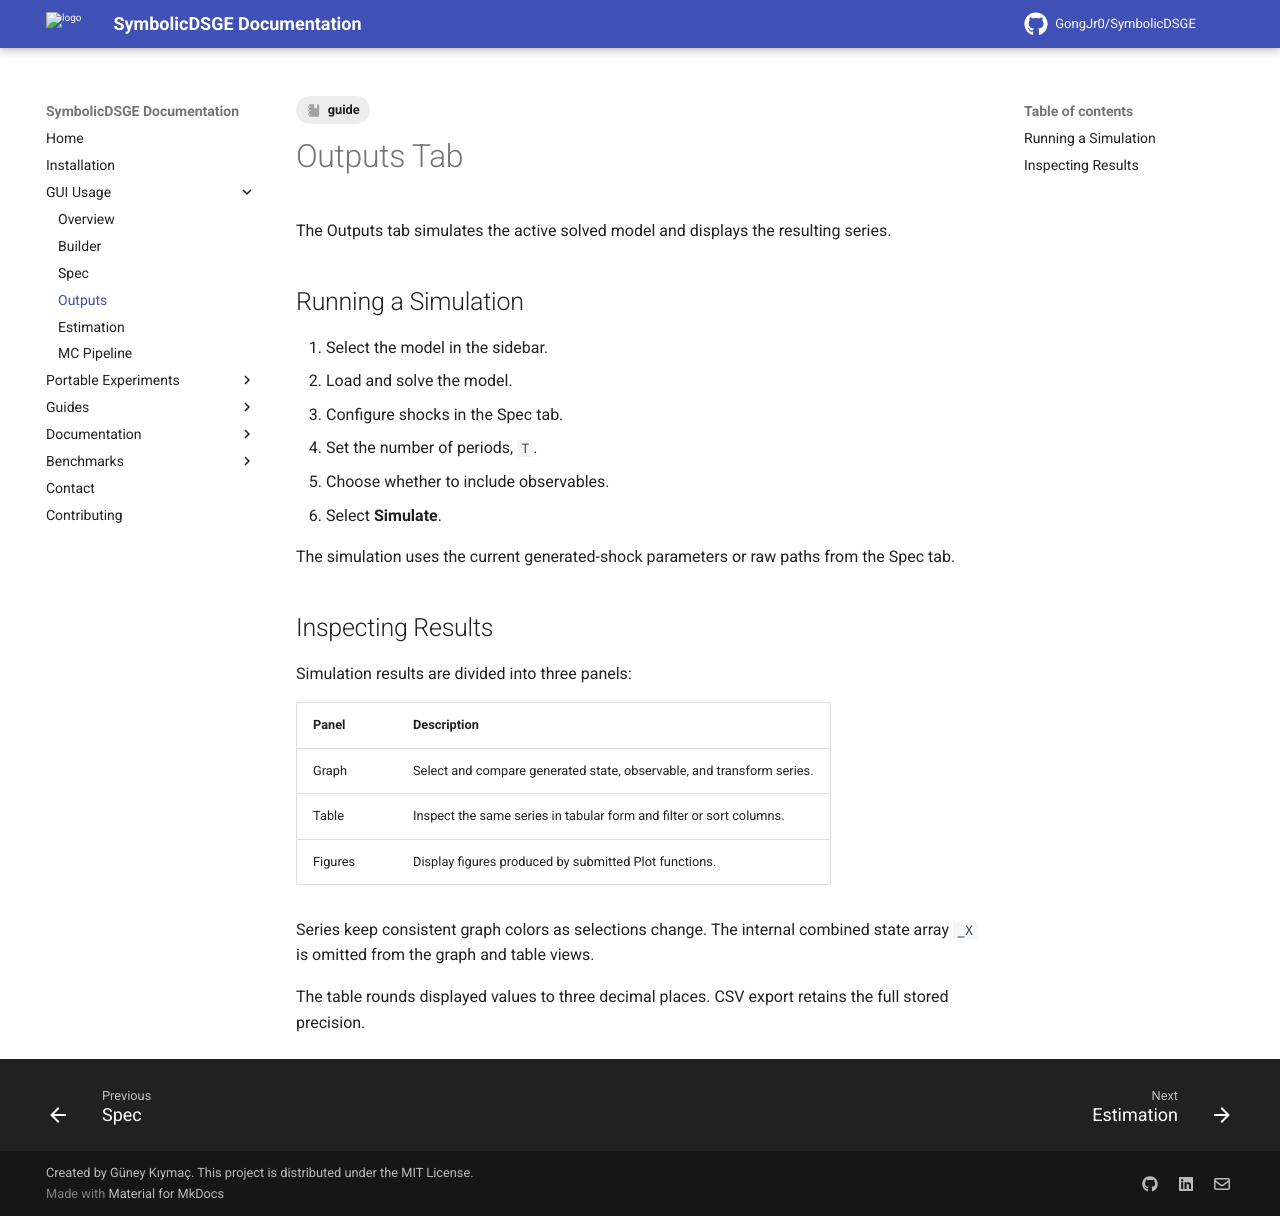

repository: GongJr0/SymbolicDSGE · page: 2.0.0.dev11/gui_usage/outputs/index.html · generator: mkdocs

---
tags:
    - guide
---

# Outputs Tab

The Outputs tab simulates the active solved model and displays the resulting series.

## Running a Simulation

1. Select the model in the sidebar.
2. Load and solve the model.
3. Configure shocks in the Spec tab.
4. Set the number of periods, `T`.
5. Choose whether to include observables.
6. Select **Simulate**.

The simulation uses the current generated-shock parameters or raw paths from the Spec tab.

## Inspecting Results

Simulation results are divided into three panels:

| Panel | Description |
| --- | --- |
| Graph | Select and compare generated state, observable, and transform series. |
| Table | Inspect the same series in tabular form and filter or sort columns. |
| Figures | Display figures produced by submitted Plot functions. |

Series keep consistent graph colors as selections change. The internal combined state array `_X` is omitted from the graph and table views.

The table rounds displayed values to three decimal places. CSV export retains the full stored precision.
